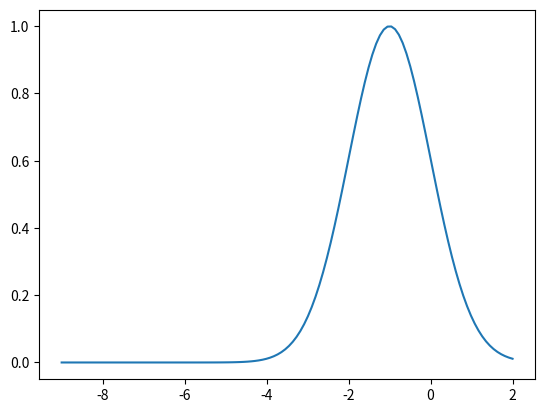

Recreate this plot in Python.
from matplotlib import pyplot as mp
import numpy as np

def gaussian(x, mu, sig):
    return np.exp(-np.power(x - mu, 2.) / (2 * np.power(sig, 2.)))

x_values = np.linspace(-9, 2, 120)
mp.plot(x_values, gaussian(x_values, -1, 1))

mp.show()